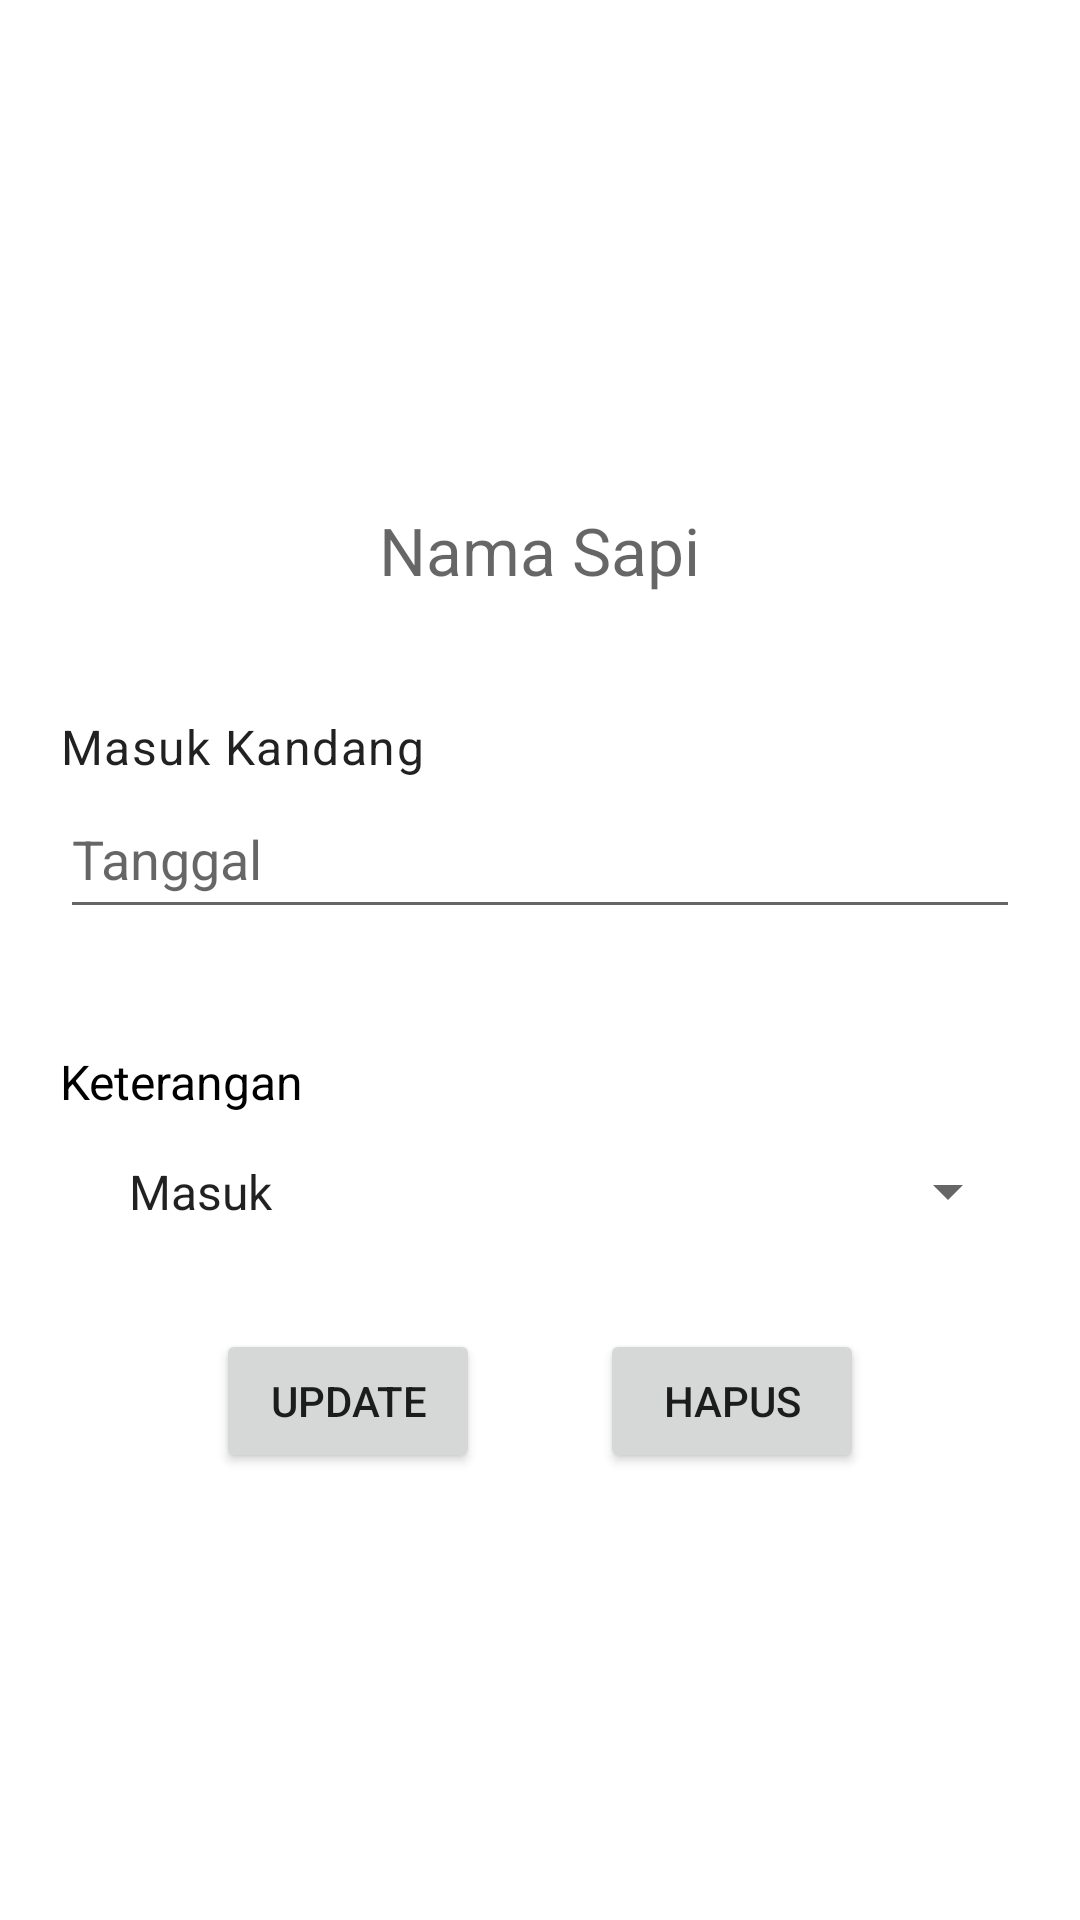

Write the Android layout XML for this screen, with the resource values it uses.
<!-- AndroidManifest.xml: application theme Theme.Sapiii -->
<!-- res/layout/activity_detail_mutasi.xml -->
<?xml version="1.0" encoding="utf-8"?>
<LinearLayout xmlns:android="http://schemas.android.com/apk/res/android"
    xmlns:app="http://schemas.android.com/apk/res-auto"
    xmlns:tools="http://schemas.android.com/tools"
    android:layout_width="match_parent"
    android:layout_height="match_parent"
    tools:context=".feature.mutasi.sapi.DetailMutasiActivity">


    <LinearLayout
        android:layout_width="match_parent"
        android:layout_height="wrap_content"
        android:layout_gravity="center"
        android:gravity="center"
        android:orientation="vertical">

        <TextView
            android:layout_width="wrap_content"
            android:layout_height="wrap_content"
            android:padding="20dp"
            android:id="@+id/tv_nama_detail_mutasi"
            android:hint="Nama Sapi"
            android:textAppearance="@style/TextAppearance.Material3.TitleLarge" />

        <LinearLayout
            android:layout_width="match_parent"
            android:layout_height="wrap_content"
            android:orientation="vertical"
            android:padding="20dp">

            <TextView
                android:layout_width="match_parent"
                android:layout_height="wrap_content"
                android:text="Masuk Kandang"
                android:textAppearance="@style/TextAppearance.Material3.BodyLarge" />
            <FrameLayout
                android:layout_width="match_parent"
                android:layout_height="50dp">

                <EditText
                    android:id="@+id/et_date_sapi"
                    android:layout_width="match_parent"
                    android:layout_height="match_parent"
                    android:clickable="true"
                    android:enabled="true"
                    android:hint="Tanggal"
                    android:inputType="date" />

                <View
                    android:id="@+id/btn_date_sapi"
                    android:layout_width="match_parent"
                    android:layout_height="match_parent"
                    android:background="?selectableItemBackground" />
            </FrameLayout>



        </LinearLayout>

        <LinearLayout
            android:layout_width="match_parent"
            android:layout_height="wrap_content"
            android:orientation="vertical"
            android:padding="20dp">

            <TextView
                android:layout_width="match_parent"
                android:layout_height="wrap_content"
                android:text="Keterangan"
                android:textColor="@color/black"
                android:textSize="16dp" />

            <Spinner
                android:id="@+id/spinner_tipe_mutasi"
                android:layout_width="match_parent"
                android:layout_height="wrap_content"
                android:entries="@array/mutasis"
                android:padding="15dp" />
        </LinearLayout>

        <LinearLayout
            android:layout_width="match_parent"
            android:layout_height="wrap_content"
            android:layout_gravity="center"
            android:gravity="center"

            android:orientation="horizontal">

            <Button
                android:id="@+id/btn_update_detail_mutasi"
                android:layout_width="wrap_content"
                android:layout_height="wrap_content"
                android:layout_marginRight="20dp"
                android:text="Update"/>
            <Button
                android:id="@+id/btn_delete_detail_mutasi"
                android:layout_width="wrap_content"
                android:layout_height="wrap_content"
                android:layout_marginLeft="20dp"
                android:text="Hapus"/>

        </LinearLayout>


    </LinearLayout>


</LinearLayout>
<!-- resources referenced by this layout -->
<resources>
  <string-array name="mutasis">
          <item>Masuk</item>
          <item>Keluar</item>
          <item>Kawin</item>
      </string-array>
  <color name="black">#FF000000</color>
  <style name="Theme.Sapiii" parent="Theme.MaterialComponents.DayNight.NoActionBar">
          
          <item name="colorPrimary">@color/purple_500</item>
          <item name="colorPrimaryVariant">@color/purple_700</item>
          <item name="colorOnPrimary">@color/white</item>
          
          <item name="colorSecondary">@color/teal_200</item>
          <item name="colorSecondaryVariant">@color/teal_700</item>
          <item name="colorOnSecondary">@color/black</item>
          
          <item name="android:statusBarColor">?attr/colorPrimaryVariant</item>
          
  
  
      </style>
  <color name="purple_500">#FF6200EE</color>
  <color name="purple_700">#FF3700B3</color>
  <color name="white">#FFFFFFFF</color>
  <color name="teal_200">#FF03DAC5</color>
  <color name="teal_700">#FF018786</color>
</resources>
